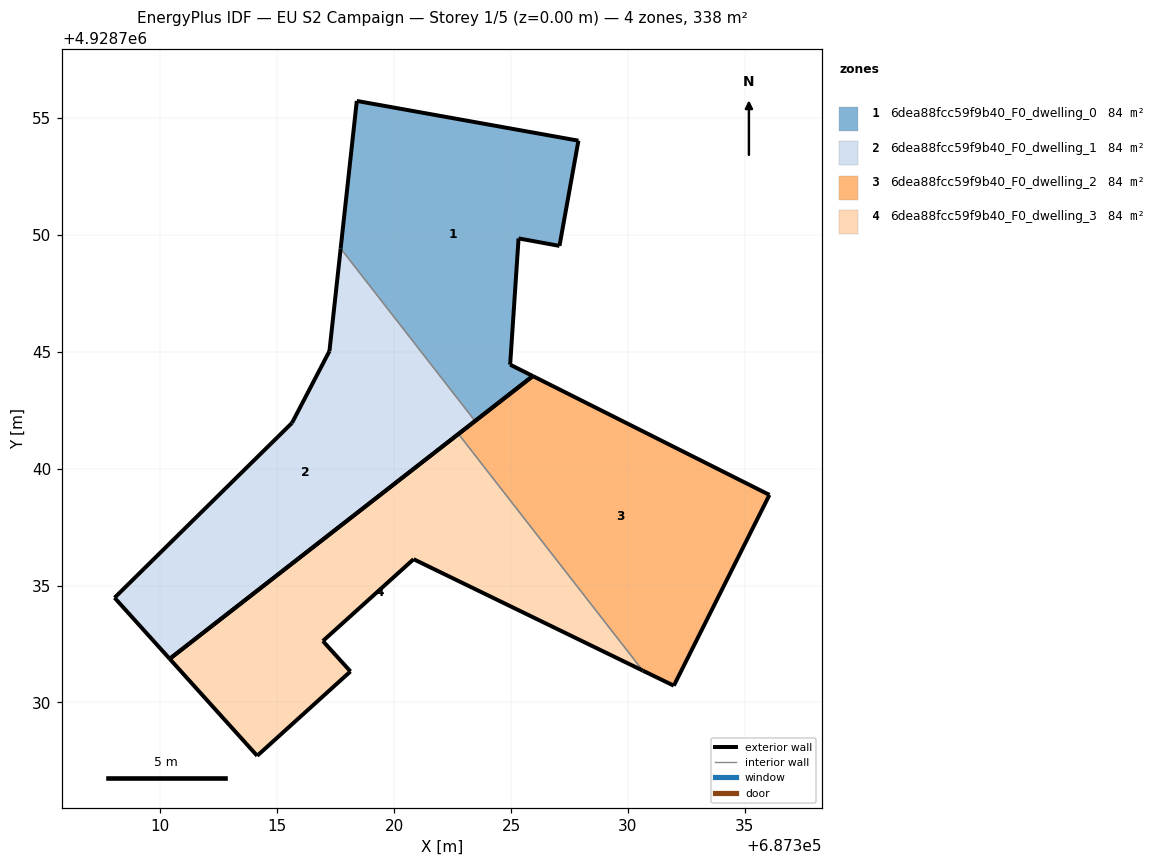
=== STOREY PLAN SPEC (per zone: floor XY polygon, exterior-wall plan segments, windows/doors) ===
zone 1: 6dea88fcc59f9b40_F0_dwelling_0  (84.4 m²)
  floor: (687325.93, 4928743.96) (687324.96, 4928744.45) (687325.32, 4928749.85) (687327.07, 4928749.53) (687327.88, 4928754.03) (687318.40, 4928755.73) (687317.71, 4928749.42) (687323.46, 4928742.04)
  exterior wall: (687327.88, 4928754.03) – (687327.07, 4928749.53)  [4.6 m]
  exterior wall: (687327.07, 4928749.53) – (687325.32, 4928749.85)  [1.8 m]
  exterior wall: (687325.32, 4928749.85) – (687324.96, 4928744.45)  [5.4 m]
  exterior wall: (687324.96, 4928744.45) – (687325.93, 4928743.96)  [1.1 m]
  exterior wall: (687325.93, 4928743.96) – (687323.46, 4928742.04)  [3.1 m]
  exterior wall: (687317.71, 4928749.42) – (687318.40, 4928755.73)  [6.3 m]
  exterior wall: (687318.40, 4928755.73) – (687327.88, 4928754.03)  [9.6 m]
  interior walls: 1
zone 2: 6dea88fcc59f9b40_F0_dwelling_1  (84.4 m²)
  floor: (687323.46, 4928742.04) (687317.71, 4928749.42) (687317.23, 4928745.03) (687315.63, 4928741.96) (687308.04, 4928734.48) (687310.40, 4928731.87)
  exterior wall: (687317.23, 4928745.03) – (687317.71, 4928749.42)  [4.4 m]
  exterior wall: (687323.46, 4928742.04) – (687310.40, 4928731.87)  [16.6 m]
  exterior wall: (687310.40, 4928731.87) – (687308.04, 4928734.48)  [3.5 m]
  exterior wall: (687308.04, 4928734.48) – (687315.63, 4928741.96)  [10.7 m]
  exterior wall: (687315.63, 4928741.96) – (687317.23, 4928745.03)  [3.5 m]
  interior walls: 1
zone 3: 6dea88fcc59f9b40_F0_dwelling_2  (84.4 m²)
  floor: (687331.96, 4928730.72) (687336.05, 4928738.88) (687325.93, 4928743.96) (687322.75, 4928741.49) (687330.63, 4928731.37)
  exterior wall: (687336.05, 4928738.88) – (687331.96, 4928730.72)  [9.1 m]
  exterior wall: (687331.96, 4928730.72) – (687330.63, 4928731.37)  [1.5 m]
  exterior wall: (687322.75, 4928741.49) – (687325.93, 4928743.96)  [4.0 m]
  exterior wall: (687325.93, 4928743.96) – (687336.05, 4928738.88)  [11.3 m]
  interior walls: 1
zone 4: 6dea88fcc59f9b40_F0_dwelling_3  (84.4 m²)
  floor: (687330.63, 4928731.37) (687322.75, 4928741.49) (687310.40, 4928731.87) (687314.14, 4928727.72) (687318.13, 4928731.33) (687316.95, 4928732.63) (687320.83, 4928736.13)
  exterior wall: (687330.63, 4928731.37) – (687320.83, 4928736.13)  [10.9 m]
  exterior wall: (687320.83, 4928736.13) – (687316.95, 4928732.63)  [5.2 m]
  exterior wall: (687316.95, 4928732.63) – (687318.13, 4928731.33)  [1.8 m]
  exterior wall: (687318.13, 4928731.33) – (687314.14, 4928727.72)  [5.4 m]
  exterior wall: (687314.14, 4928727.72) – (687310.40, 4928731.87)  [5.6 m]
  exterior wall: (687310.40, 4928731.87) – (687322.75, 4928741.49)  [15.7 m]
  interior walls: 1

=== DERIVED (storey summary) ===
Building: EU S2 Campaign
Storey: 1 of 5  (floor level z = 0.00 m)
Storey gross floor area: 337.5 m²
Zones on this storey: 4
  - 6dea88fcc59f9b40_F0_dwelling_0: floor 84.4 m²; exterior wall 32.0 m (95.9 m²); WWR 0.0%
  - 6dea88fcc59f9b40_F0_dwelling_1: floor 84.4 m²; exterior wall 38.6 m (115.8 m²); WWR 0.0%
  - 6dea88fcc59f9b40_F0_dwelling_2: floor 84.4 m²; exterior wall 26.0 m (77.9 m²); WWR 0.0%
  - 6dea88fcc59f9b40_F0_dwelling_3: floor 84.4 m²; exterior wall 44.5 m (133.5 m²); WWR 0.0%
Zone adjacency (shared interzone walls):
  - 6dea88fcc59f9b40_F0_dwelling_0 ↔ 6dea88fcc59f9b40_F0_dwelling_1
  - 6dea88fcc59f9b40_F0_dwelling_2 ↔ 6dea88fcc59f9b40_F0_dwelling_3